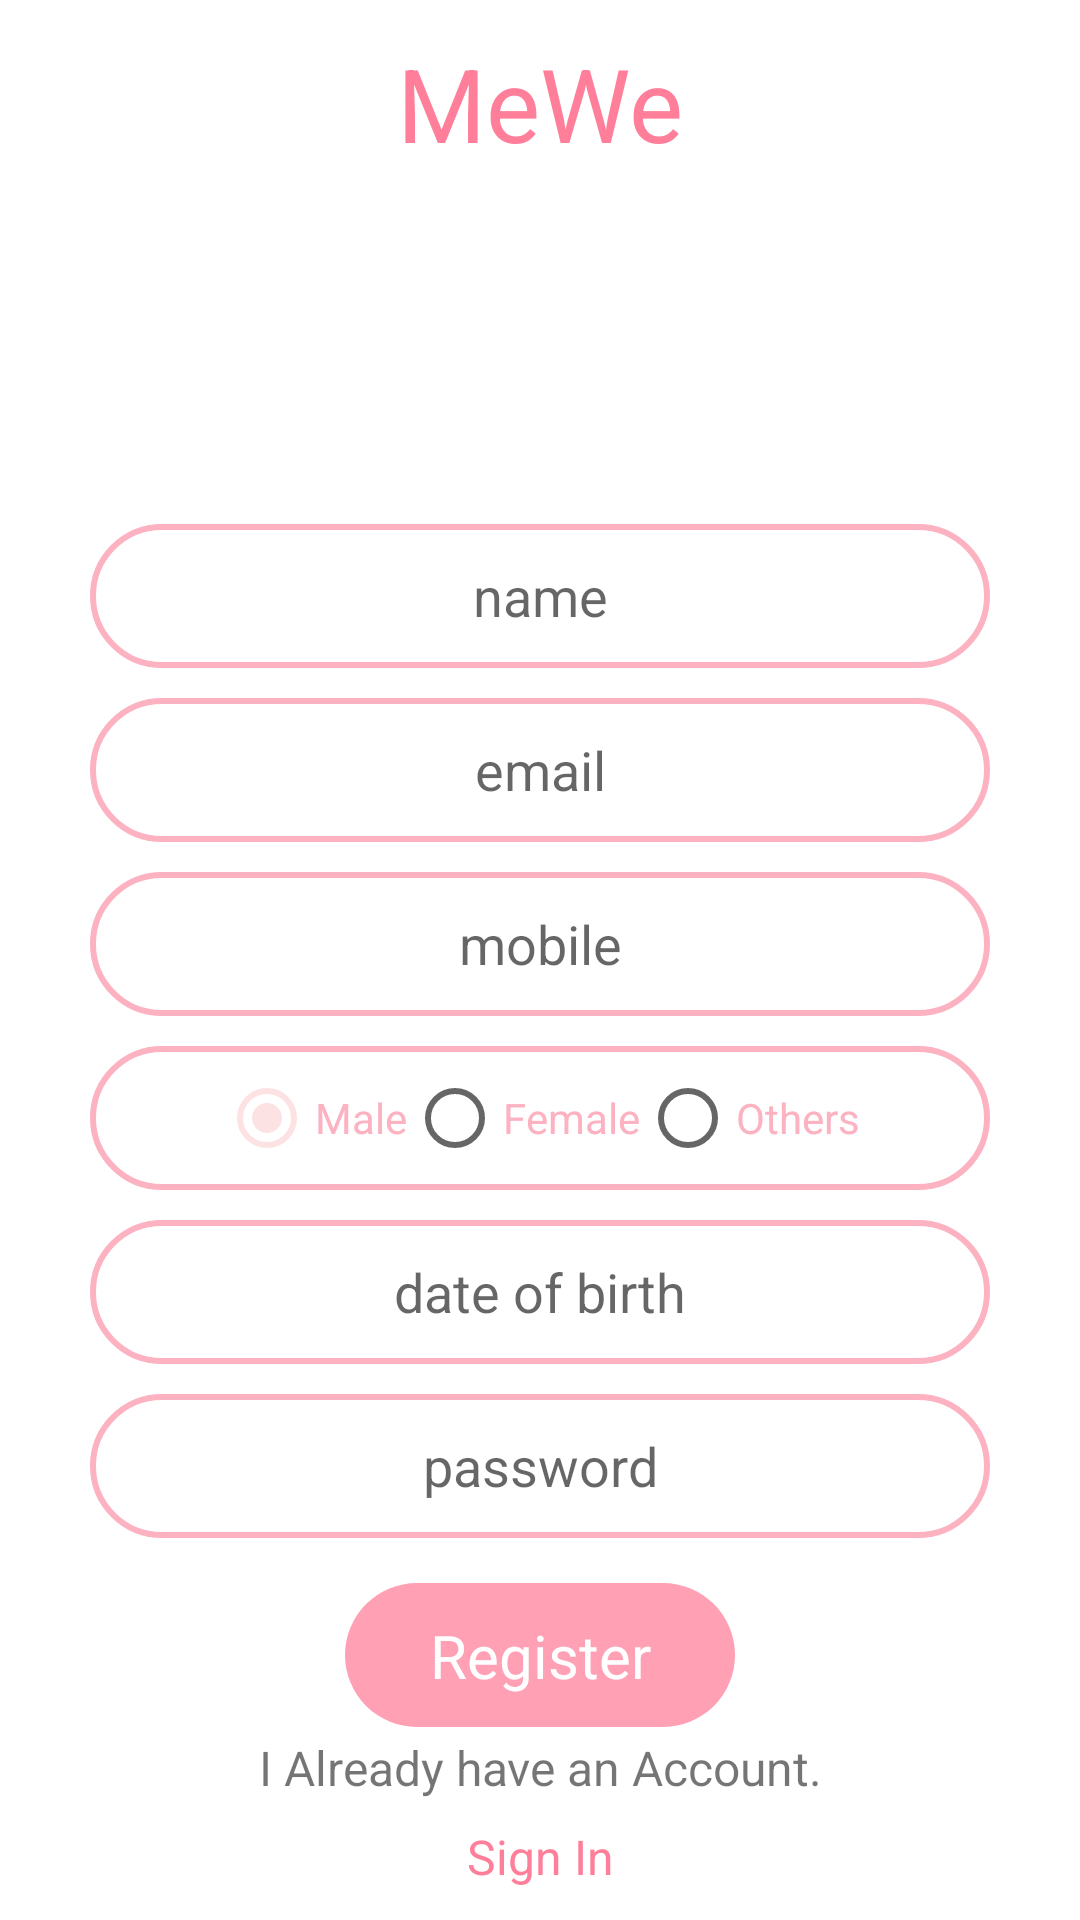

Write the Android layout XML for this screen, with the resource values it uses.
<!-- AndroidManifest.xml: application theme Theme.MeWeVersion2 -->
<!-- res/layout/activity_register.xml -->
<?xml version="1.0" encoding="utf-8"?>
<androidx.constraintlayout.widget.ConstraintLayout xmlns:android="http://schemas.android.com/apk/res/android"
    xmlns:app="http://schemas.android.com/apk/res-auto"
    xmlns:tools="http://schemas.android.com/tools"
    android:layout_width="match_parent"
    android:layout_height="match_parent"
    android:id="@+id/ly_parent"
    tools:context=".RegisterActivity">


    <TextView
        android:id="@+id/tv_Brand_name"
        android:layout_width="wrap_content"
        android:layout_height="wrap_content"
        android:text="MeWe"
        android:textColor="@color/color_main"
        android:textSize="34sp"
        app:layout_constraintBottom_toTopOf="@+id/ly_Register_form"
        app:layout_constraintEnd_toEndOf="@+id/ly_Register_form"
        app:layout_constraintStart_toStartOf="@+id/ly_Register_form"
        app:layout_constraintTop_toTopOf="parent"
        app:layout_constraintVertical_bias="0.6" />

    <LinearLayout
        android:id="@+id/ly_Register_form"
        android:layout_width="300dp"
        android:layout_height="wrap_content"
        android:gravity="center"
        android:orientation="vertical"
        app:layout_constraintBottom_toBottomOf="parent"
        app:layout_constraintEnd_toEndOf="parent"
        app:layout_constraintStart_toStartOf="parent"
        app:layout_constraintTop_toTopOf="parent">

        <ImageView
            android:id="@+id/img_select"
            android:layout_width="100dp"
            android:layout_height="100dp"
            app:srcCompat="@drawable/user" />

        <EditText
            android:id="@+id/edtx_Name"
            android:layout_width="match_parent"
            android:layout_height="48dp"
            android:layout_marginTop="10dp"
            android:background="@drawable/bg_transparent_primary_100"
            android:hint="name"
            android:inputType="textPersonName"
            android:padding="10dp"
            android:textAlignment="center" />

        <EditText
            android:id="@+id/edtx_Email"
            android:layout_width="match_parent"
            android:layout_height="48dp"
            android:layout_marginTop="10dp"
            android:background="@drawable/bg_transparent_primary_100"
            android:ems="10"
            android:hint="email"
            android:inputType="textEmailAddress"
            android:padding="10dp"
            android:textAlignment="center" />

        <EditText
            android:id="@+id/edtxmobile"
            android:layout_width="match_parent"
            android:layout_height="48dp"
            android:layout_marginTop="10dp"
            android:background="@drawable/bg_transparent_primary_100"
            android:ems="10"
            android:hint="mobile"
            android:inputType="phone"
            android:padding="10dp"
            android:textAlignment="center" />

        <LinearLayout
            android:id="@+id/ly_Gender_radio"
            android:layout_width="match_parent"
            android:layout_height="48dp"
            android:layout_marginTop="10dp"
            android:background="@drawable/bg_transparent_primary_100"
            android:gravity="center"
            android:orientation="vertical">

            <RadioGroup
                android:id="@+id/rg_Gender"
                android:layout_width="match_parent"
                android:layout_height="match_parent"
                android:gravity="center"
                android:orientation="horizontal">

                <RadioButton
                    android:id="@+id/rbg_Male"
                    android:layout_width="wrap_content"
                    android:layout_height="wrap_content"
                    android:checked="true"
                    android:text="Male"
                    android:textColor="@color/radio_btn"
                    android:textSize="14sp" />

                <RadioButton
                    android:id="@+id/rbg_Female"
                    android:layout_width="wrap_content"
                    android:layout_height="wrap_content"
                    android:text="Female"
                    android:textColor="@color/radio_btn"
                    android:textSize="14sp" />

                <RadioButton
                    android:id="@+id/rbg_Others"
                    android:layout_width="wrap_content"
                    android:layout_height="wrap_content"
                    android:text="Others"
                    android:textColor="@color/radio_btn"
                    android:textSize="14sp" />
            </RadioGroup>
        </LinearLayout>

        <EditText
            android:id="@+id/edtxDateofbirth"
            android:layout_width="match_parent"
            android:layout_height="48dp"
            android:layout_marginTop="10dp"
            android:background="@drawable/bg_transparent_primary_100"
            android:ems="10"
            android:focusable="false"
            android:hint="date of birth"
            android:inputType="none"
            android:padding="10dp"
            android:textAlignment="center" />

        <EditText
            android:id="@+id/edtx_Password"
            android:layout_width="match_parent"
            android:layout_height="48dp"
            android:layout_marginTop="10dp"
            android:background="@drawable/bg_transparent_primary_100"
            android:ems="10"
            android:hint="password"
            android:inputType="textPassword"
            android:padding="10dp"
            android:textAlignment="center" />

        <androidx.constraintlayout.widget.ConstraintLayout
            android:id="@+id/Ly_Register_btn"
            android:layout_width="130dp"
            android:layout_height="48dp"
            android:layout_marginTop="15dp"
            android:background="@drawable/bg_primary_nostok_100">

            <TextView
                android:id="@+id/tx_Register_inside"
                android:layout_width="wrap_content"
                android:layout_height="wrap_content"
                android:text="Register"
                android:textColor="@color/white"
                android:textSize="20sp"
                app:layout_constraintBottom_toBottomOf="parent"
                app:layout_constraintEnd_toEndOf="parent"
                app:layout_constraintStart_toStartOf="parent"
                app:layout_constraintTop_toTopOf="parent" />
        </androidx.constraintlayout.widget.ConstraintLayout>

    </LinearLayout>

    <LinearLayout
        android:id="@+id/ly_Bottom_register"
        android:layout_width="wrap_content"
        android:layout_height="wrap_content"
        android:gravity="center"
        android:orientation="vertical"
        app:layout_constraintBottom_toBottomOf="parent"
        app:layout_constraintEnd_toEndOf="@+id/ly_Register_form"
        app:layout_constraintStart_toStartOf="@+id/ly_Register_form"
        app:layout_constraintTop_toBottomOf="@+id/ly_Register_form"
        app:layout_constraintVertical_bias="0.2">

        <TextView
            android:id="@+id/tx_Notify_Signin"
            android:layout_width="wrap_content"
            android:layout_height="wrap_content"
            android:text="I Already have an Account."
            android:textSize="16sp" />

        <TextView
            android:id="@+id/tx_Signin"
            android:layout_width="wrap_content"
            android:layout_height="wrap_content"
            android:layout_marginTop="8dp"
            android:text="Sign In"
            android:textColor="@color/color_main"
            android:textSize="16sp" />

    </LinearLayout>


</androidx.constraintlayout.widget.ConstraintLayout>
<!-- resources referenced by this layout -->
<resources>
  <color name="color_main">@color/mauvalous_700</color>
  <color name="radio_btn">@color/mauvalous_200</color>
  <color name="white">#FFFFFFFF</color>
  <!-- drawable bg_primary_nostok_100 (drawable) -->
  <?xml version="1.0" encoding="utf-8"?>
  <shape android:shape="rectangle" xmlns:android="http://schemas.android.com/apk/res/android">
      <solid android:color="@color/btn_back"/>
      <corners android:radius="100px"/>
  </shape>
  <!-- drawable bg_transparent_primary_100 (drawable) -->
  <?xml version="1.0" encoding="utf-8"?>
  <shape android:shape="rectangle" xmlns:android="http://schemas.android.com/apk/res/android">
      <corners android:radius="100dp"/>
      <stroke android:color="@color/mauvalous_200" android:width="2dp"/>
  </shape>
  <style name="Theme.MeWeVersion2" parent="Theme.MaterialComponents.Light.NoActionBar">
          
          <item name="colorPrimary">@color/mauvalous_500</item>
          <item name="colorPrimaryVariant">@color/mauvalous_700</item>
          <item name="colorOnPrimary">@color/white</item>
          
          <item name="colorSecondary">@color/teal_200</item>
          <item name="colorSecondaryVariant">@color/teal_700</item>
          <item name="colorOnSecondary">@color/black</item>
          
          <item name="android:statusBarColor" tools:targetApi="l">?attr/colorPrimaryVariant</item>
          
      </style>
  <color name="mauvalous_700">#FF7F9A</color>
  <color name="mauvalous_200">#FDB2C2</color>
  <color name="btn_back">@color/mauvalous_500</color>
  <color name="mauvalous_500">#FFA0B4</color>
  <color name="teal_200">#FDE2E4</color>
  <color name="teal_700">#FFD8DB</color>
  <color name="black">#FF000000</color>
</resources>
